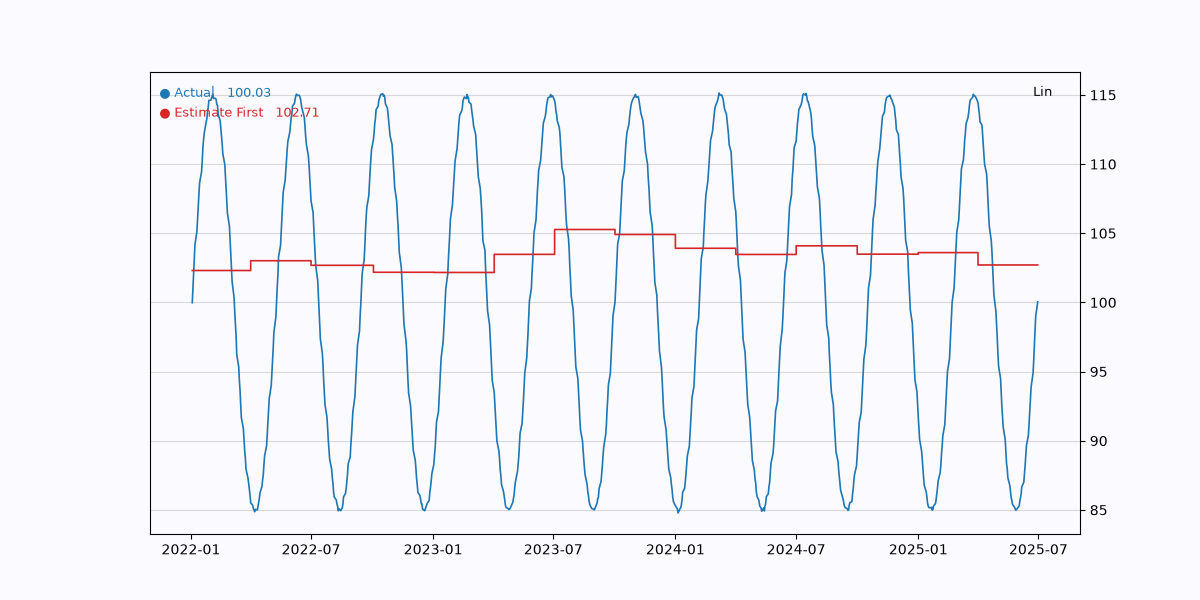

Data behind this chart, as committed beside it:
date; actual; estimate1
2022-01-03; 99.98; 102.3
2022-01-04; 101; 102.3
2022-01-05; 102.1; 102.3
2022-01-06; 103.1; 102.3
2022-01-07; 104.2; 102.3
2022-01-10; 105.1; 102.3
2022-01-11; 106.1; 102.3
2022-01-12; 107; 102.3
2022-01-13; 107.8; 102.3
2022-01-14; 108.6; 102.3
2022-01-17; 109.4; 102.3
2022-01-18; 110.2; 102.3
2022-01-19; 111.2; 102.3
2022-01-20; 111.8; 102.3
2022-01-21; 112.2; 102.3
2022-01-24; 113.1; 102.3
2022-01-25; 113.3; 102.3
2022-01-26; 113.8; 102.3
2022-01-27; 114.1; 102.3
2022-01-28; 114.6; 102.3
2022-01-31; 114.6; 102.3
2022-02-01; 114.8; 102.3
2022-02-02; 114.9; 102.3
2022-02-03; 115.1; 102.3
2022-02-04; 114.7; 102.3
2022-02-07; 114.8; 102.3
2022-02-08; 114.7; 102.3
2022-02-09; 114.3; 102.3
2022-02-10; 114.3; 102.3
2022-02-11; 113.6; 102.3
2022-02-14; 113.1; 102.3
2022-02-15; 112.6; 102.3
2022-02-16; 112; 102.3
2022-02-17; 111.5; 102.3
2022-02-18; 110.7; 102.3
2022-02-21; 110; 102.3
2022-02-22; 109.1; 102.3
2022-02-23; 108.3; 102.3
2022-02-24; 107.5; 102.3
2022-02-25; 106.5; 102.3
2022-02-28; 105.5; 102.3
2022-03-01; 104.6; 102.3
2022-03-02; 103.6; 102.3
2022-03-03; 102.5; 102.3
2022-03-04; 101.5; 102.3
2022-03-07; 100.4; 102.3
2022-03-08; 99.29; 102.3
2022-03-09; 98.43; 102.3
2022-03-10; 97.62; 102.3
2022-03-11; 96.24; 102.3
2022-03-14; 95.35; 102.3
2022-03-15; 94.34; 102.3
2022-03-16; 93.64; 102.3
2022-03-17; 92.55; 102.3
2022-03-18; 91.66; 102.3
2022-03-21; 90.88; 102.3
2022-03-22; 90.11; 102.3
2022-03-23; 89.26; 102.3
2022-03-24; 88.74; 102.3
2022-03-25; 87.93; 102.3
... 851 more rows
